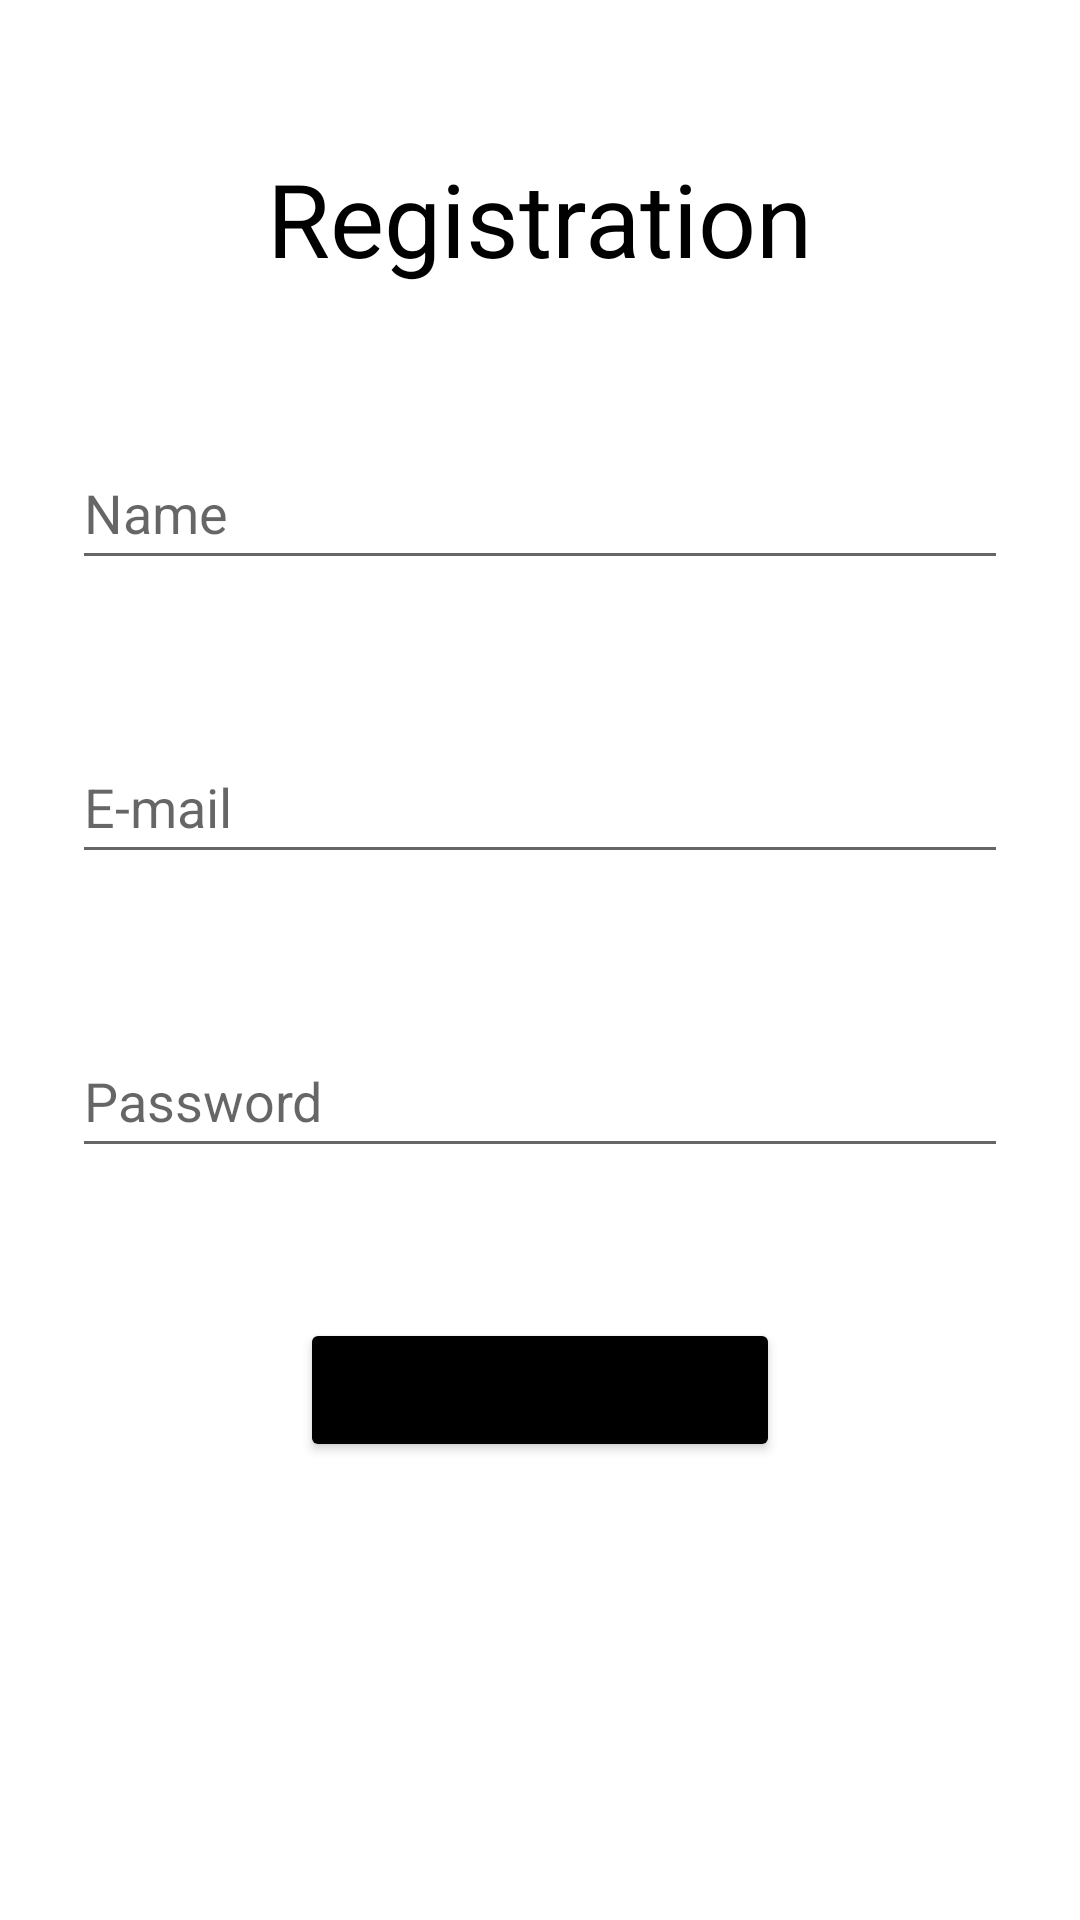

This screen was rendered from an Android layout file. Write that file and the resources it references.
<!-- AndroidManifest.xml: application theme Theme.GestionCommerciale -->
<!-- res/layout/activity_register.xml -->
<?xml version="1.0" encoding="utf-8"?>
<androidx.constraintlayout.widget.ConstraintLayout xmlns:android="http://schemas.android.com/apk/res/android"
    xmlns:app="http://schemas.android.com/apk/res-auto"
    xmlns:tools="http://schemas.android.com/tools"
    android:layout_width="match_parent"
    android:layout_height="match_parent"
    tools:context=".RegisterActivity">

    <Button
        android:id="@+id/register"
        android:layout_width="0dp"
        android:layout_height="wrap_content"
        android:layout_marginStart="100dp"
        android:layout_marginTop="50dp"
        android:layout_marginEnd="100dp"
        android:backgroundTint="@color/black"
        android:text="Register"
        app:layout_constraintEnd_toEndOf="parent"
        app:layout_constraintHorizontal_bias="0.0"
        app:layout_constraintStart_toStartOf="parent"
        app:layout_constraintTop_toBottomOf="@+id/r_password" />

    <EditText
        android:id="@+id/r_username"
        android:layout_width="0dp"
        android:layout_height="wrap_content"
        android:layout_marginStart="24dp"
        android:layout_marginTop="50dp"
        android:layout_marginEnd="24dp"
        android:ems="10"
        android:hint="Name"
        android:inputType="textPersonName"
        android:minHeight="48dp"
        app:layout_constraintEnd_toEndOf="parent"
        app:layout_constraintHorizontal_bias="0.0"
        app:layout_constraintStart_toStartOf="parent"
        app:layout_constraintTop_toBottomOf="@+id/textView" />

    <EditText
        android:id="@+id/r_password"
        android:layout_width="0dp"
        android:layout_height="wrap_content"
        android:layout_marginStart="24dp"
        android:layout_marginTop="50dp"
        android:layout_marginEnd="24dp"
        android:ems="10"
        android:hint="Password"
        android:inputType="textPassword"
        android:minHeight="48dp"
        app:layout_constraintEnd_toEndOf="parent"
        app:layout_constraintHorizontal_bias="1.0"
        app:layout_constraintStart_toStartOf="parent"
        app:layout_constraintTop_toBottomOf="@+id/r_email"
        tools:ignore="SpeakableTextPresentCheck" />

    <TextView
        android:id="@+id/textView"
        android:layout_width="wrap_content"
        android:layout_height="wrap_content"
        android:layout_marginTop="50dp"
        android:text="Registration"
        android:textColor="#000000"
        android:textSize="34sp"
        app:layout_constraintEnd_toEndOf="parent"
        app:layout_constraintStart_toStartOf="parent"
        app:layout_constraintTop_toTopOf="parent" />

    <EditText
        android:id="@+id/r_email"
        android:layout_width="0dp"
        android:layout_height="wrap_content"
        android:layout_marginStart="24dp"
        android:layout_marginTop="50dp"
        android:layout_marginEnd="24dp"
        android:ems="10"
        android:hint="E-mail"
        android:inputType="textPersonName"
        android:minHeight="48dp"
        app:layout_constraintEnd_toEndOf="parent"
        app:layout_constraintStart_toStartOf="parent"
        app:layout_constraintTop_toBottomOf="@+id/r_username" />

</androidx.constraintlayout.widget.ConstraintLayout>
<!-- resources referenced by this layout -->
<resources>
  <style name="Theme.GestionCommerciale" parent="Theme.MaterialComponents.DayNight.DarkActionBar">
          
          <item name="colorPrimary">@color/purple_500</item>
          <item name="colorPrimaryVariant">@color/purple_700</item>
          <item name="colorOnPrimary">@color/white</item>
          
          <item name="colorSecondary">@color/teal_200</item>
          <item name="colorSecondaryVariant">@color/teal_700</item>
          <item name="colorOnSecondary">@color/black</item>
          
          <item name="android:statusBarColor" tools:targetApi="l">?attr/colorPrimaryVariant</item>
          
      </style>
  <!-- not gathered from this repository: default colours our renderer supplied (Android Studio template values) -->
  <color name="purple_500">#FF6200EE</color>
  <color name="purple_700">#FF3700B3</color>
  <color name="teal_200">#FF03DAC5</color>
  <color name="teal_700">#FF018786</color>
  <color name="black">#FF000000</color>
  <color name="white">#FFFFFFFF</color>
</resources>
